Run: headless pygame with SDL's dummy video driver; simulated clock (each Clock.tick advances the game by its frame time, no real sleeping); random seed 0; keys injected as events and as key.get_pressed() state; no mouse input.
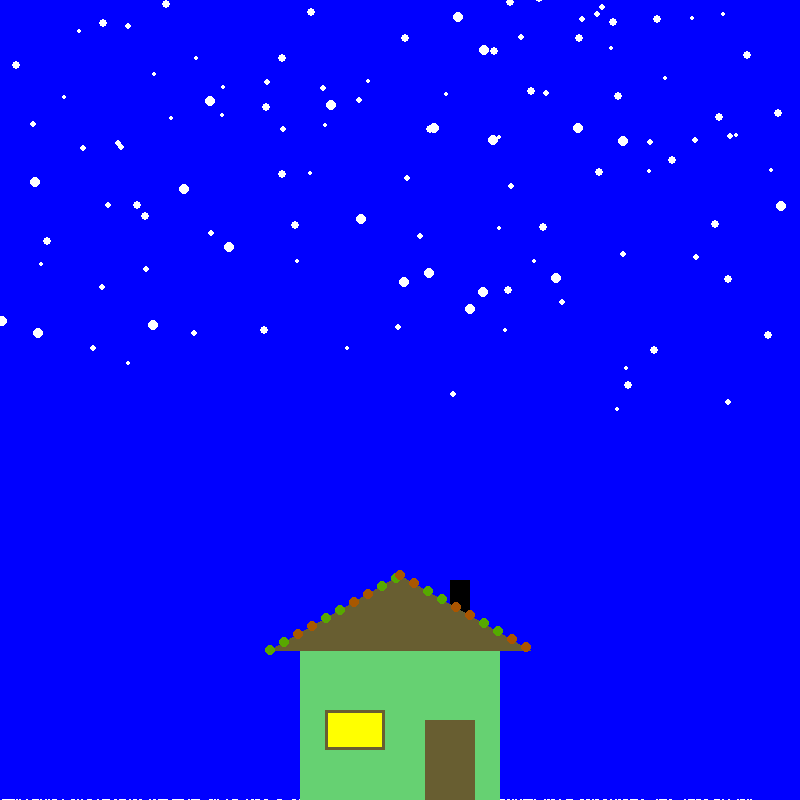
Frame 1 of 4 · flips 1–60 · no input
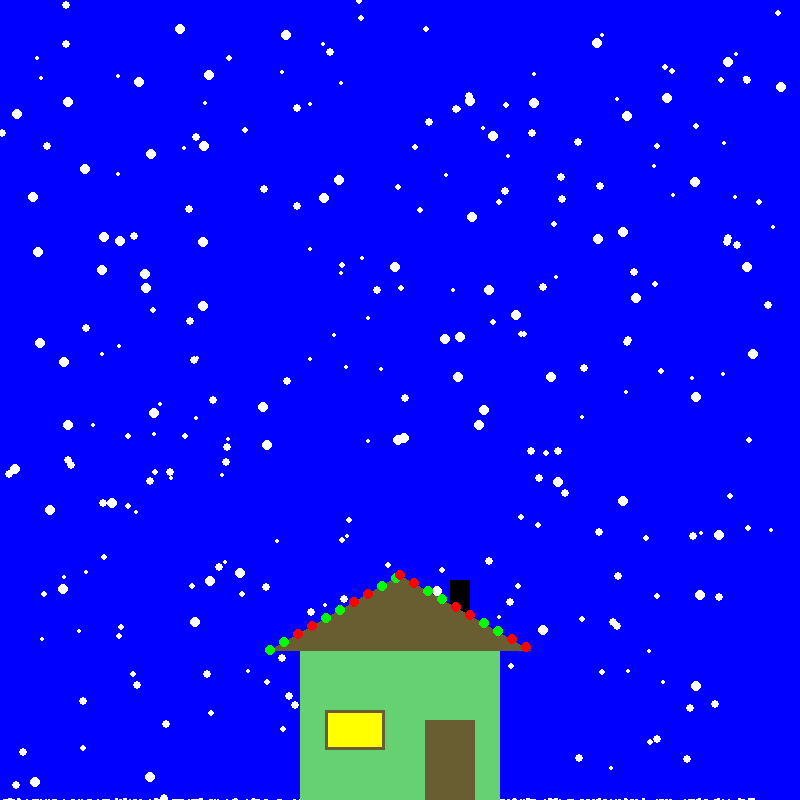
Frame 2 of 4 · flips 61–180 · tapped SPACE, RETURN · held RIGHT (→), D
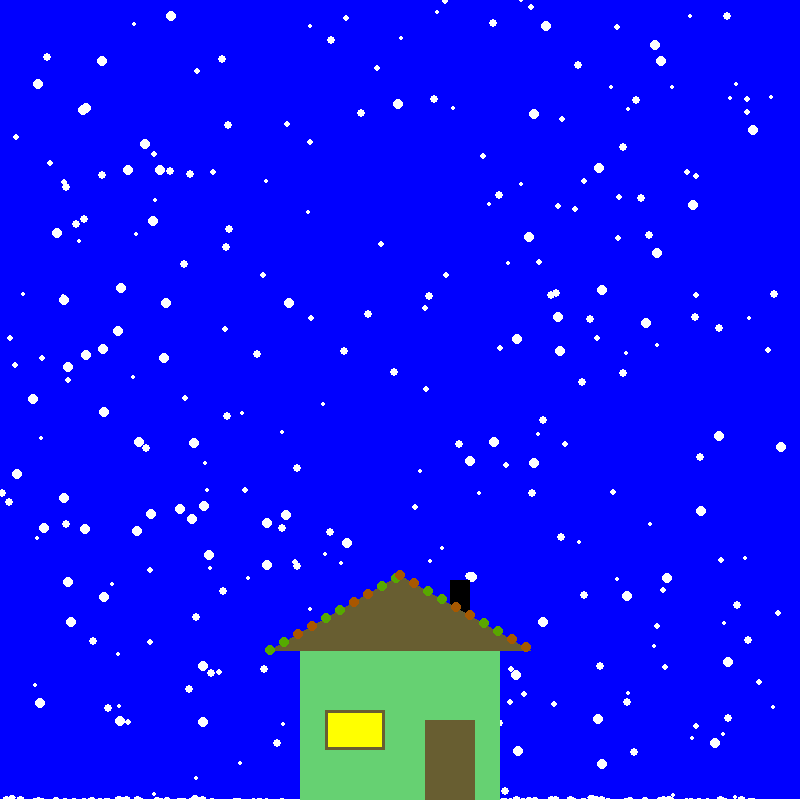
Frame 3 of 4 · flips 181–300 · held DOWN (↓), S
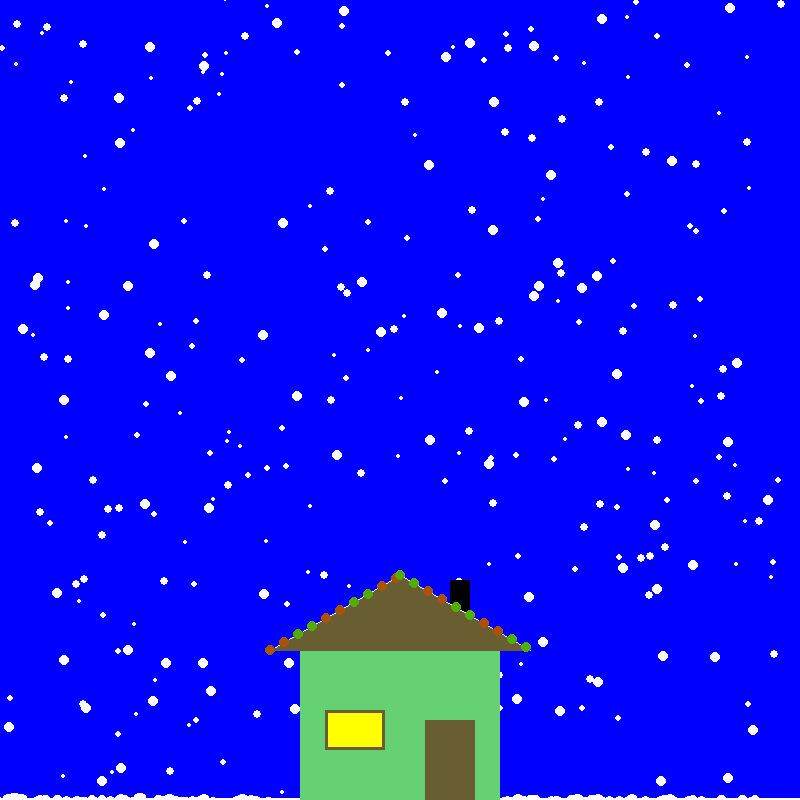
Frame 4 of 4 · flips 301–420 · held LEFT (←), A, UP (↑), W

The pygame program that drew these frames:

##Hey Ashish, Everything Runs
import pygame
import math
import random
pygame.init()
black=[0,0,0] ##colors
red=[255,0,0]
redLight=[255,0,0]
green=[0,255,0]
greenLight=[0,255,0]
blue=[0,0,255]
white=[255,255,255]
yellow=[255,255,0]
purple=[255,0,255]
green=[102,209,114]
brown=[104,94,49]
pi=math.pi
size=[800,800]
pos_list=[]
vectorList=[]
wind=[]
sizeList=[]
countList=[]
count=0
roofCount=0
shedx=0
shedy=0
change=0
changeDirec=0.5
roof=False
lightPos=[]
def drawHouse():
    pygame.draw.rect(screen,green,[300,650,200,150])
    pygame.draw.rect(screen,black,[450,580,20,40])
    pygame.draw.polygon(screen,brown,[[270,650],[400,575],[530,650]])
    pygame.draw.rect(screen,brown,[425,720,50,80])
    pygame.draw.rect(screen,yellow,[325,710,60,40])
    pygame.draw.rect(screen,brown,[325,710,60,40],3)
def drawSnow(posList,size):
    pygame.draw.circle(screen,white,posList,size)
def snowFall():
    global count
    countList[i][1]=countList[i][1]+(sizeList[i]/2)
    count=count+.004
    global roofCount
    roofCount+=0.003
    pos_list[i][1]=random.randint(-20,-10)
    sizeList[i]=random.randint(2,5)
    vectorList[i]=random.randint(3,10)
    wind[i]=random.randint(-2,2)
def lightDraw(color,pos):
    global change
    global changeDirec
    change=change+changeDirec
    changeColor=int(change)
    if changeColor>255 or changeColor<0:
        changeDirec=changeDirec*-1
        change=change+changeDirec
        changeColor=int(change)
    displayColor=color
    if displayColor[0]>displayColor[1]:
        displayColor[0]=displayColor[0]-changeColor
        displayColor[1]=255-displayColor[0]
    else:
        displayColor[1]=displayColor[1]-changeColor
        displayColor[0]=255-displayColor[1]
    if displayColor[1]<=255 and displayColor[1]>=0:
        pygame.draw.circle(screen,displayColor,pos,5)
    else:
        pygame.draw.circle(screen,green,pos,5)
    displayColor=[]
for i in range(0,300):
    x=random.randint(1,800)
    y=random.randint(-700,0)
    #y=random.randint(-20,0)
    pos_list.append([x,y])
    countList.append([x,0])
for i in range (0,10):
    lightPos.append([int((270+(i*8*1.75))),int((650-i*8))])
for i in range (0,10):
    lightPos.append([int((400+(i*8*1.75))),int((575+i*8))])
    
screen=pygame.display.set_mode(size)
screen.fill(blue)
pygame.display.set_caption("Happy Holidays")
for i in range (0,len(pos_list)):
   vectorList.append(random.randint(3,7))
   wind.append(random.randint(-1,1))
   sizeList.append(random.randint(2,5))
clock=pygame.time.Clock()
done=False
zero=False
while done==False:
    clock.tick(30)
    screen.fill(blue)
    for i in range (len(pos_list)):
        if pos_list[i][1]>800:
            snowFall()
        drawSnow(pos_list[i],sizeList[i])
        #pos_list[i][0]=pos_list[i][0]+wind[i]
        pos_list[i][1]=pos_list[i][1]+vectorList[i]
        pygame.draw.rect(screen,white,[0,800-int(count),800,int(count)])
        pygame.draw.ellipse(screen,white,[countList[i][0]-30,int(800-int(countList[i][1])),(int(countList[i][1]*1.75)),int(countList[i][1])])
        drawHouse()
        if roofCount <=10:
            pygame.draw.line(screen,white,[270,650],[400,575],int(roofCount))
            pygame.draw.line(screen,white,[400,575],[530,650],int(roofCount))
        else:
            shedx=shedx+0.01354166666666666666666666666667
            shedy=shedy+0.0078125
            pygame.draw.line(screen,white,[270,650],[400-(shedx),575+(shedy)],int(roofCount))
            pygame.draw.line(screen,white,[400+(shedx),575+shedy],[530,650],int(roofCount))
            pygame.draw.rect(screen,white,[270,650,(roofCount)/4,shedy*4])
            pygame.draw.rect(screen,white,[530,650,(roofCount)/4,shedy*4])
            if shedy >=75:
                roofCount=0
                shedx=0
                shedy=0
                roof=True
            if zero==True and i==len(pos_list)-1:
              roof=False
    for i in range(0,len(lightPos)):
        if i%2==1:
            lightDraw(redLight,lightPos[i])
        else:
            lightDraw(greenLight,lightPos[i])
    pygame.display.flip()
    for event in pygame.event.get(): ##checks the giant list of events 
        if event.type==pygame.QUIT: ##handles quit event
            done=True
pygame.quit()##ends pygame to make it idlefriendly
